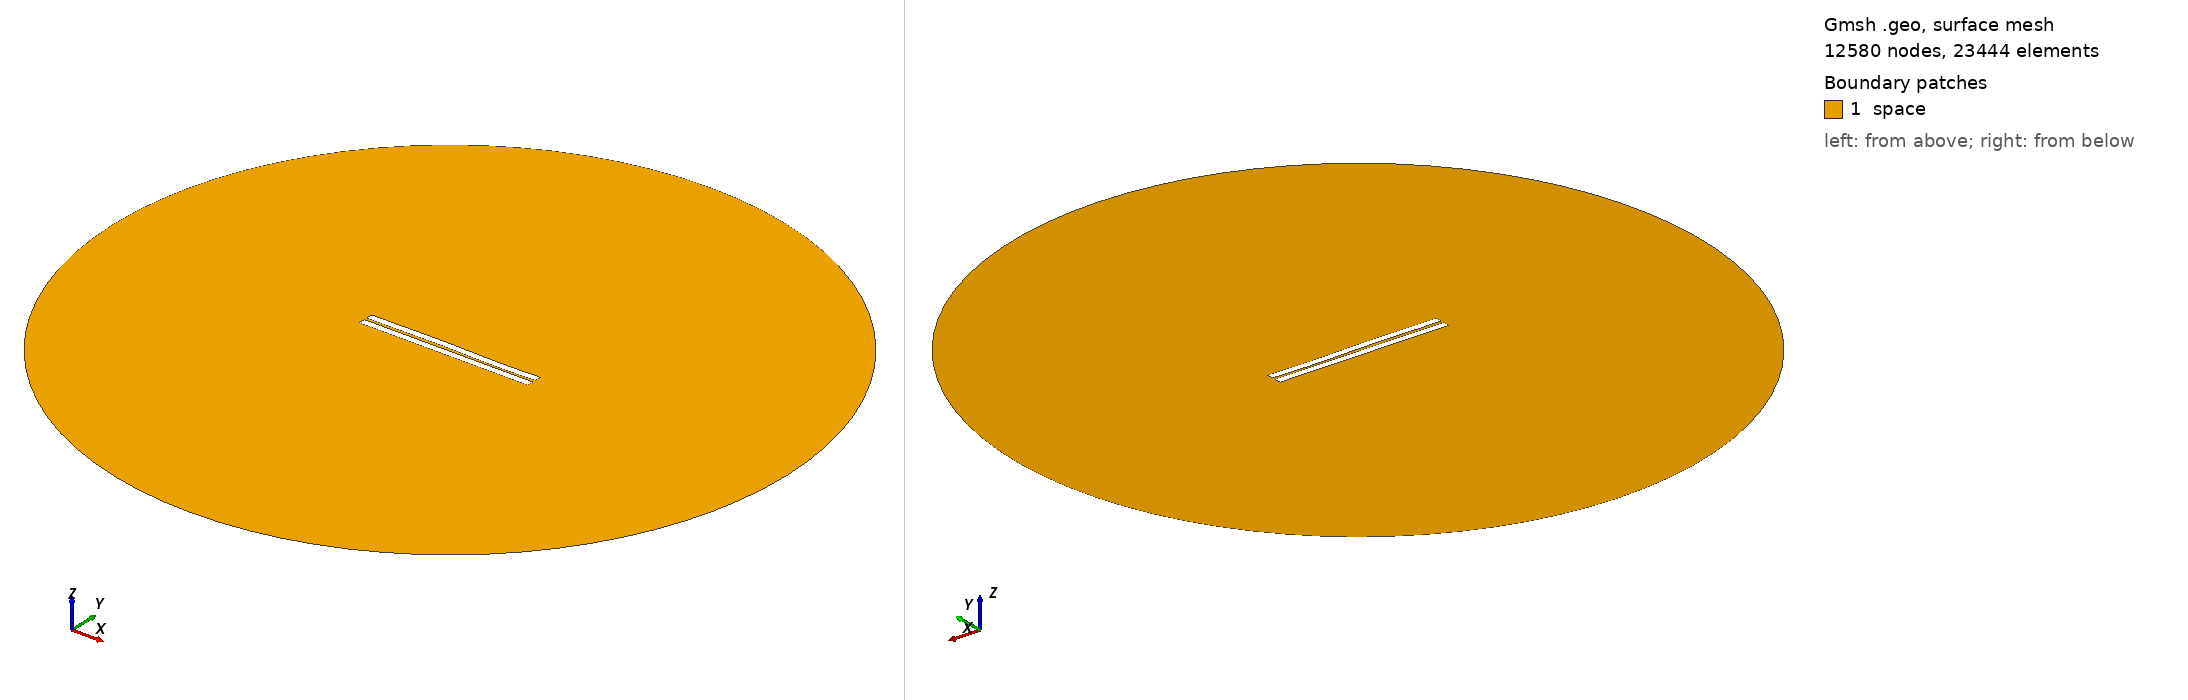

Gmsh geometry script, surface-meshed: 12580 nodes, 23444 surface elements. Boundary patches (legend numbers): 1 space. Left view from above one corner, right view from below the opposite corner. Legend entries are the model's physical surfaces. The drawing asked Gmsh for element sizes between 1% and 20% of the model's largest extent; the script's own settings can give other sizes.

=== 97.geo (drawn) ===
//---------------------------------------
// Geometry kernel
//---------------------------------------

SetFactory("OpenCASCADE");



//---------------------------------------
// Parameters of the geometry
//---------------------------------------

// Overetch of the upper plate
overetch = 0.0;

// Distance between the plates
distance = 1.5;

// Discretization over the x axis (for the deformation)
nx = 50; 

// Length of the plate
L = 100 - overetch; 

// Number of modes
n = 4; 

// 1st mode coefficient
coeff(1) = -0.15;
beta(1) = 0.596864 * 3.1415926535 / L;

// 2nd mode coefficient
coeff(2) = 0.07499999999999998;
beta(2) = 1.49418 * 3.1415926535 / L;

// 3rd mode coefficient
coeff(3) = 0.15;
beta(3) = 2.50025 * 3.1415926535 / L;

// 4th mode coefficient
coeff(4) = -0.075;
beta(4) = 3.49999 * 3.1415926535 / L;



//---------------------------------------
// Upper plate (deformed rectangle)
//---------------------------------------

// Coordiantes of the upper plate
xmin = -50;
xmax = 50 - overetch;

// Height of the upper plate
yheight = 4 - 2 * overetch;

// Indexes of the points
UpperID[] = {};
LowerID[] = {};
LeftID[] = {};
RightID[] = {};

// Point index
p = 1;

// Horizontal edges
For i In {1:nx}
    x = xmin + (i-1)*(xmax - xmin)/(nx-1);

    y_bottom = distance / 2 + overetch;
    For j In {1:n}
        C = (Cosh(beta(j)*L) + Cos(beta(j)*L)) / (Sinh(beta(j)*L) + Sin(beta(j)*L));
        y_bottom  = y_bottom + coeff(j) * (Cosh(beta(j)*(x+50)) - Cos(beta(j)*(x+50)) - C * (Sinh(beta(j)*(x+50)) - Sin(beta(j)*(x+50))));
    EndFor

    y_top = y_bottom + yheight;

    Point(p) = {x, y_top, 0, 1.0};
    UpperID[i] = p;
    p = p + 1;

    Point(p) = {x, y_bottom, 0, 1.0};
    LowerID[i] = p;
    p = p + 1;
EndFor

// Create point lists
UpperPts[] = {}; LowerPts[] = {};
For i In {1:nx}
  UpperPts[] += {UpperID[i]};
  LowerPts[] += {LowerID[i]};
EndFor

// Build splines
Spline(1) = {UpperPts[]};
Spline(2) = {LowerPts[]};
Line(3) = {LowerPts[nx-1], UpperPts[nx-1]};
Line(4) = {LowerPts[0], UpperPts[0]};

// Build the plane surface
Curve Loop(1) = {2, 3, -1, -4};
Plane Surface(1) = {1};



//---------------------------------------
// Lower plate (rectangle)
//---------------------------------------

// Vertices
Point(1001) = {-50, -1, 0, 1.0};
Point(1002) = { 50, -1, 0, 1.0};
Point(1003) = { 50,  -5, 0, 1.0};
Point(1004) = {-50,  -5, 0, 1.0};

// Edges
Line(5) = {1001, 1002};
Line(6) = {1002, 1003};
Line(7) = {1003, 1004};
Line(8) = {1004, 1001};

// Plane surface
Line Loop(2) = {5, 6, 7, 8};
Plane Surface(2) = {2}; 



//---------------------------------------
// Outer (fictious) boundary
//---------------------------------------

// Points
Point(1005) = {0, 0, 0};       // Center
Point(1006) = {200, 0, 0};     // Start point
Point(1007) = {0, 200, 0};     // 90 degrees
Point(1008) = {-200, 0, 0};    // 180 degrees
Point(1009) = {0, -200, 0};    // 270 degrees

// Circle arcs (each needs start, center, end)
Circle(9) = {1006, 1005, 1007};
Circle(10) = {1007, 1005, 1008};
Circle(11) = {1008, 1005, 1009};
Circle(12) = {1009, 1005, 1006};

// Plane surface for the entire domain
Curve Loop(3) = {9, 10, 11, 12};
Surface(3) = {3};

// Subtract the plates from the whole domain to obtain the actual domain where we want to solve the equations
BooleanDifference{ Surface{3}; Delete; }{ Surface{1}; Surface{2}; Delete; }




//---------------------------------------
// Transfinite Lines/Curves
//---------------------------------------

// Set the number of points on the boundaries
r = 7;

// Plates
Transfinite Curve {1, 2} = 50*r Using Progression 1;
Transfinite Curve {3, 4} = 2*r Using Progression 1;
Transfinite Line {5, 7} = 50*r Using Progression 1;
Transfinite Line {6, 8} = 2*r Using Progression 1;

// Outer boundary
Transfinite Line {9, 10, 11, 12} = 20 Using Progression 1;



//---------------------------------------
// Physical groups
//---------------------------------------                

// Physical curves (boundaries)
Physical Line("force_segment", 10) = {2};
Physical Line("upper_plate", 11) = {1, 3, 4};
Physical Line("lower_plate", 12) = {5, 6, 7, 8};
Physical Line("boundary", 20) = {9, 10, 11, 12};

// Physical Surfaces
Physical Surface("space", 30) = {3};



//---------------------------------------
// 6. Generate the Mesh
//---------------------------------------

// 2D mesh generation
Mesh 2;
